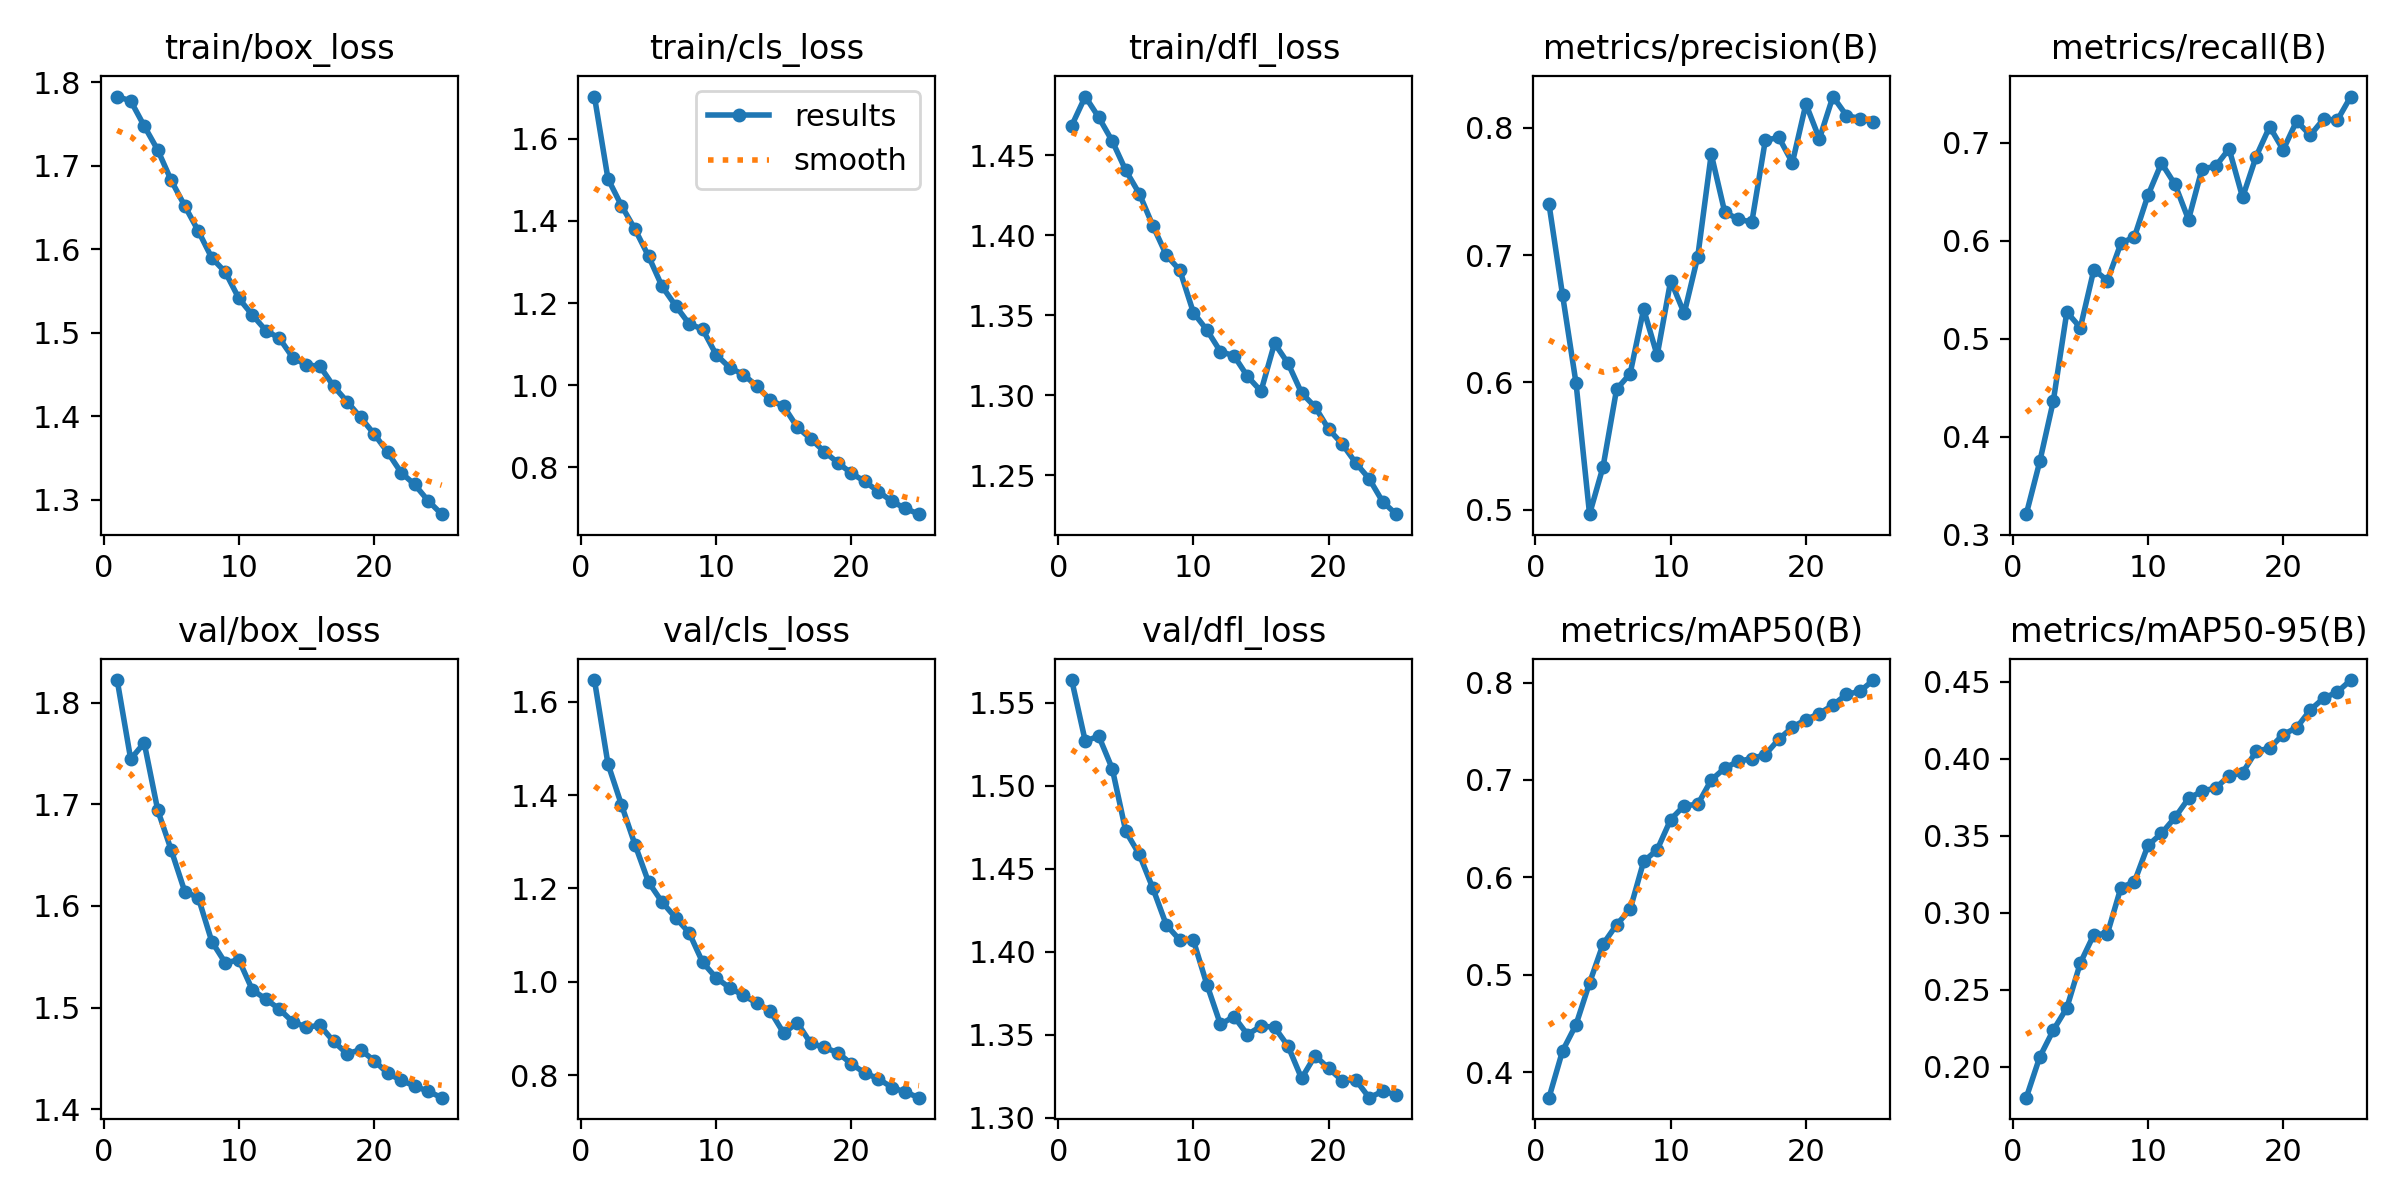

Data behind this chart, as committed beside it:
epoch, time, train/box_loss, train/cls_loss, train/dfl_loss, metrics/precision(B), metrics/recall(B), metrics/mAP50(B), metrics/mAP50-95(B), val/box_loss, val/cls_loss, val/dfl_loss, lr/pg0, lr/pg1, lr/pg2
1, 590.8, 1.783, 1.703, 1.468, 0.74, 0.3208, 0.3738, 0.18, 1.822, 1.647, 1.564, 0.0003331, 0.0003331, 0.0003331
2, 1162, 1.778, 1.503, 1.487, 0.6688, 0.3747, 0.4218, 0.2064, 1.745, 1.467, 1.527, 0.00064, 0.00064, 0.00064
3, 1718, 1.748, 1.437, 1.474, 0.5993, 0.4364, 0.4488, 0.2238, 1.761, 1.379, 1.53, 0.0009206, 0.0009206, 0.0009206
4, 2273, 1.719, 1.38, 1.459, 0.4963, 0.5273, 0.4917, 0.2382, 1.694, 1.294, 1.51, 0.0008812, 0.0008812, 0.0008812
5, 2830, 1.683, 1.314, 1.44, 0.5337, 0.5113, 0.5314, 0.2674, 1.655, 1.214, 1.472, 0.0008416, 0.0008416, 0.0008416
6, 3384, 1.652, 1.241, 1.426, 0.5945, 0.5707, 0.5514, 0.2858, 1.614, 1.171, 1.458, 0.000802, 0.000802, 0.000802
7, 3940, 1.622, 1.194, 1.406, 0.6068, 0.5594, 0.5671, 0.2864, 1.608, 1.137, 1.438, 0.0007624, 0.0007624, 0.0007624
8, 4494, 1.59, 1.149, 1.388, 0.6575, 0.5975, 0.6163, 0.3163, 1.565, 1.105, 1.416, 0.0007228, 0.0007228, 0.0007228
9, 5048, 1.573, 1.136, 1.378, 0.6211, 0.6041, 0.6283, 0.3201, 1.544, 1.042, 1.407, 0.0006832, 0.0006832, 0.0006832
10, 5600, 1.541, 1.074, 1.352, 0.6799, 0.6466, 0.6594, 0.3437, 1.547, 1.009, 1.407, 0.0006436, 0.0006436, 0.0006436
11, 6156, 1.521, 1.043, 1.341, 0.6542, 0.6794, 0.6736, 0.3515, 1.517, 0.9872, 1.38, 0.000604, 0.000604, 0.000604
12, 6712, 1.503, 1.026, 1.327, 0.6986, 0.6577, 0.6749, 0.3618, 1.508, 0.9712, 1.356, 0.0005644, 0.0005644, 0.0005644
13, 7267, 1.493, 0.9985, 1.325, 0.7793, 0.6217, 0.6999, 0.3741, 1.498, 0.9548, 1.361, 0.0005248, 0.0005248, 0.0005248
14, 7822, 1.47, 0.9637, 1.312, 0.7336, 0.6736, 0.7121, 0.3789, 1.486, 0.9375, 1.35, 0.0004852, 0.0004852, 0.0004852
15, 8377, 1.461, 0.9483, 1.303, 0.7283, 0.6761, 0.7192, 0.381, 1.481, 0.8899, 1.355, 0.0004456, 0.0004456, 0.0004456
16, 8921, 1.46, 0.8976, 1.332, 0.7258, 0.6941, 0.7218, 0.3887, 1.482, 0.9125, 1.354, 0.000406, 0.000406, 0.000406
17, 9467, 1.436, 0.869, 1.32, 0.7903, 0.6444, 0.7261, 0.3908, 1.467, 0.8683, 1.343, 0.0003664, 0.0003664, 0.0003664
18, 10014, 1.418, 0.838, 1.301, 0.7925, 0.6862, 0.7418, 0.4048, 1.454, 0.8595, 1.324, 0.0003268, 0.0003268, 0.0003268
19, 10560, 1.399, 0.811, 1.293, 0.7725, 0.7167, 0.7541, 0.4068, 1.458, 0.8481, 1.337, 0.0002872, 0.0002872, 0.0002872
20, 11105, 1.379, 0.7854, 1.279, 0.8187, 0.6929, 0.762, 0.4156, 1.448, 0.8244, 1.33, 0.0002476, 0.0002476, 0.0002476
21, 11653, 1.357, 0.7653, 1.27, 0.7913, 0.7225, 0.7681, 0.4201, 1.435, 0.8046, 1.322, 0.000208, 0.000208, 0.000208
22, 12199, 1.333, 0.7406, 1.258, 0.8246, 0.7078, 0.7769, 0.4315, 1.428, 0.7925, 1.323, 0.0001684, 0.0001684, 0.0001684
23, 12744, 1.318, 0.7168, 1.248, 0.8097, 0.7246, 0.7878, 0.4393, 1.423, 0.7736, 1.312, 0.0001288, 0.0001288, 0.0001288
24, 13290, 1.299, 0.6995, 1.233, 0.8073, 0.7231, 0.791, 0.4432, 1.418, 0.7637, 1.316, 8.92e-05, 8.92e-05, 8.92e-05
25, 13836, 1.283, 0.6855, 1.226, 0.8046, 0.7474, 0.8025, 0.451, 1.411, 0.7518, 1.314, 4.96e-05, 4.96e-05, 4.96e-05
